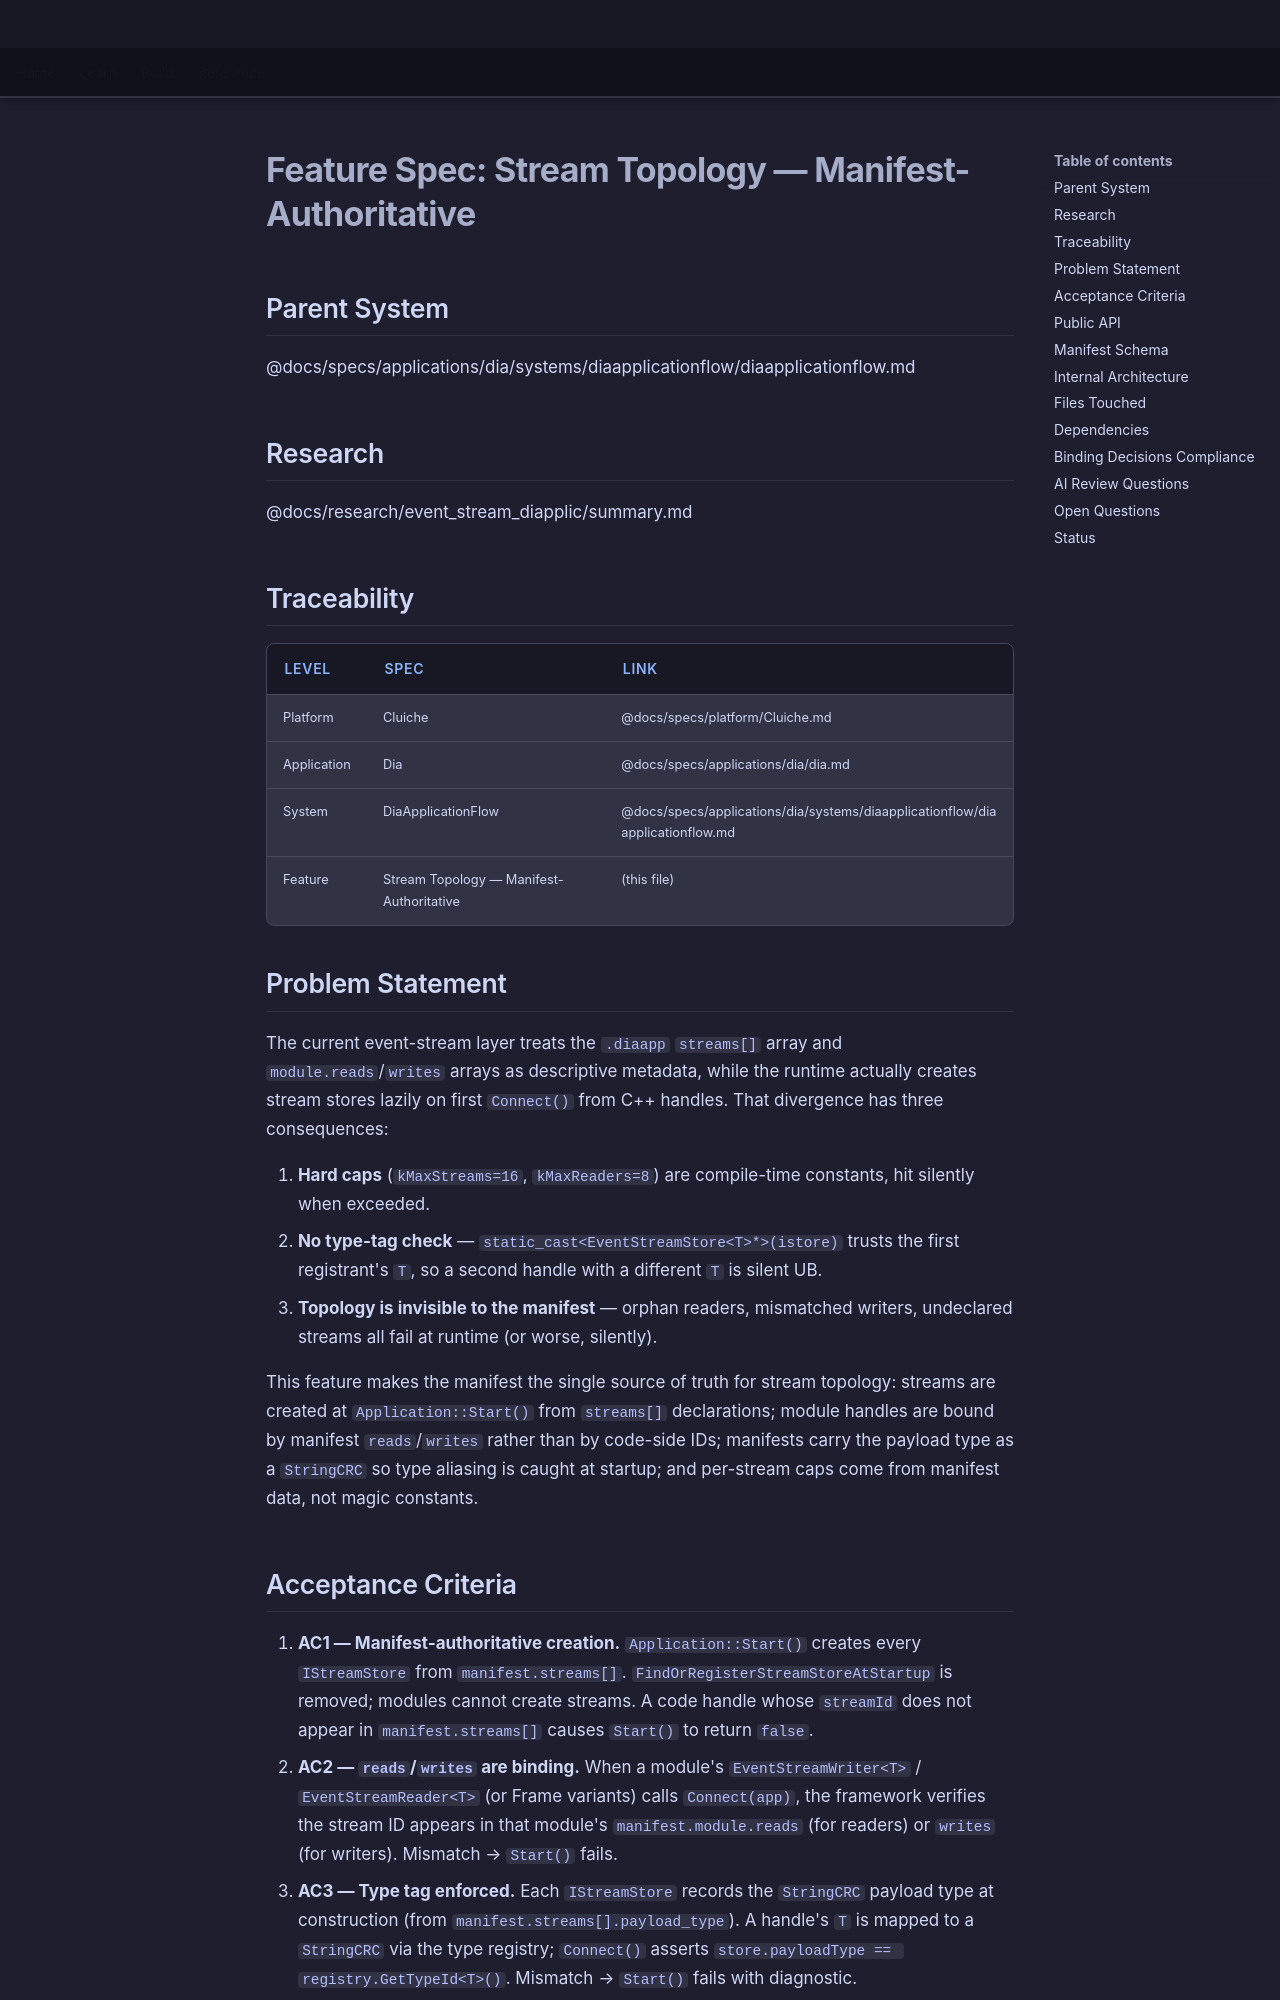

repository: LenihanConor/Cluiche · page: specs/applications/dia/systems/diaapplicationflow/stream-topology-manifest/index.html · generator: mkdocs

# Feature Spec: Stream Topology — Manifest-Authoritative

## Parent System
@docs/specs/applications/dia/systems/diaapplicationflow/diaapplicationflow.md

## Research
@docs/research/event_stream_diapplic/summary.md

## Traceability

| Level | Spec | Link |
|-------|------|------|
| Platform | Cluiche | @docs/specs/platform/Cluiche.md |
| Application | Dia | @docs/specs/applications/dia/dia.md |
| System | DiaApplicationFlow | @docs/specs/applications/dia/systems/diaapplicationflow/diaapplicationflow.md |
| Feature | Stream Topology — Manifest-Authoritative | (this file) |

## Problem Statement

The current event-stream layer treats the `.diaapp` `streams[]` array and `module.reads`/`writes` arrays as descriptive metadata, while the runtime actually creates stream stores lazily on first `Connect()` from C++ handles. That divergence has three consequences:

1. **Hard caps** (`kMaxStreams=16`, `kMaxReaders=8`) are compile-time constants, hit silently when exceeded.
2. **No type-tag check** — `static_cast<EventStreamStore<T>*>(istore)` trusts the first registrant's `T`, so a second handle with a different `T` is silent UB.
3. **Topology is invisible to the manifest** — orphan readers, mismatched writers, undeclared streams all fail at runtime (or worse, silently).

This feature makes the manifest the single source of truth for stream topology: streams are created at `Application::Start()` from `streams[]` declarations; module handles are bound by manifest `reads`/`writes` rather than by code-side IDs; manifests carry the payload type as a `StringCRC` so type aliasing is caught at startup; and per-stream caps come from manifest data, not magic constants.
